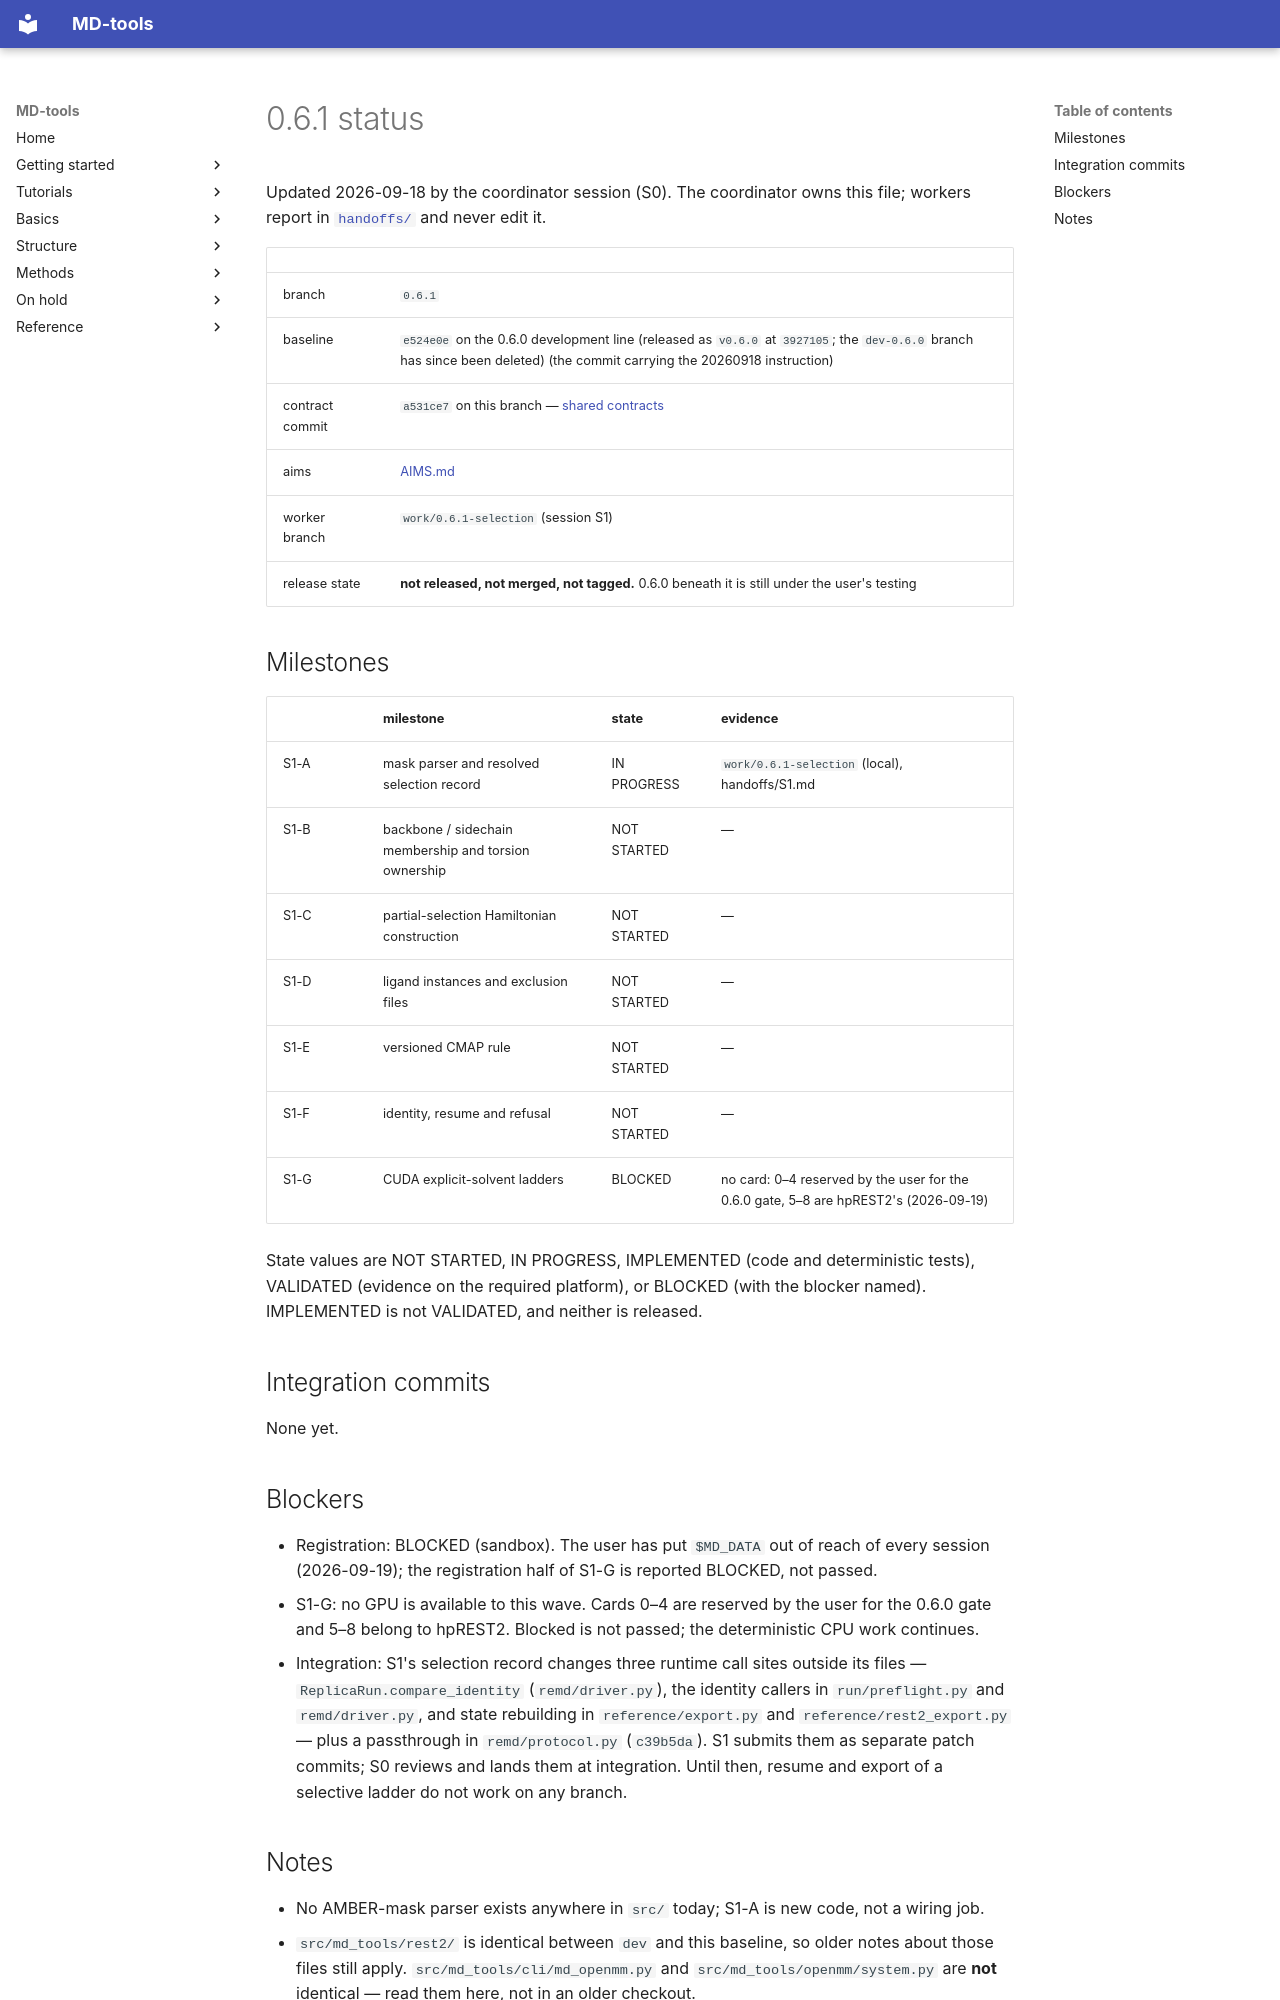

repository: csy0000/MD-tools · page: development/0.6.1/STATUS/index.html · generator: mkdocs

# 0.6.1 status

Updated 2026-09-18 by the coordinator session (S0). The coordinator owns this file; workers report
in [`handoffs/`](handoffs/) and never edit it.

| | |
|---|---|
| branch | `0.6.1` |
| baseline | `e524e0e` on the 0.6.0 development line (released as `v0.6.0` at `3927105`; the `dev-0.6.0` branch has since been deleted) (the commit carrying the 20260918 instruction) |
| contract commit | `a531ce7` on this branch — [shared contracts](../shared-contracts.md) |
| aims | [AIMS.md](AIMS.md) |
| worker branch | `work/0.6.1-selection` (session S1) |
| release state | **not released, not merged, not tagged.** 0.6.0 beneath it is still under the user's testing |

## Milestones

| | milestone | state | evidence |
|---|---|---|---|
| S1-A | mask parser and resolved selection record | IN PROGRESS | `work/0.6.1-selection` (local), handoffs/S1.md |
| S1-B | backbone / sidechain membership and torsion ownership | NOT STARTED | — |
| S1-C | partial-selection Hamiltonian construction | NOT STARTED | — |
| S1-D | ligand instances and exclusion files | NOT STARTED | — |
| S1-E | versioned CMAP rule | NOT STARTED | — |
| S1-F | identity, resume and refusal | NOT STARTED | — |
| S1-G | CUDA explicit-solvent ladders | BLOCKED | no card: 0–4 reserved by the user for the 0.6.0 gate, 5–8 are hpREST2's (2026-09-19) |

State values are NOT STARTED, IN PROGRESS, IMPLEMENTED (code and deterministic tests), VALIDATED
(evidence on the required platform), or BLOCKED (with the blocker named). IMPLEMENTED is not
VALIDATED, and neither is released.

## Integration commits

None yet.

## Blockers

- Registration: BLOCKED (sandbox). The user has put `$MD_DATA` out of reach of every session
  (2026-09-19); the registration half of S1-G is reported BLOCKED, not passed.
- S1-G: no GPU is available to this wave. Cards 0–4 are reserved by the user for the 0.6.0 gate
  and 5–8 belong to hpREST2. Blocked is not passed; the deterministic CPU work continues.
- Integration: S1's selection record changes three runtime call sites outside its files —
  `ReplicaRun.compare_identity` (`remd/driver.py`), the identity callers in `run/preflight.py` and
  `remd/driver.py`, and state rebuilding in `reference/export.py` and `reference/rest2_export.py`
  — plus a passthrough in `remd/protocol.py` (`c39b5da`). S1 submits them as separate patch
  commits; S0 reviews and lands them at integration. Until then, resume and export of a
  selective ladder do not work on any branch.
